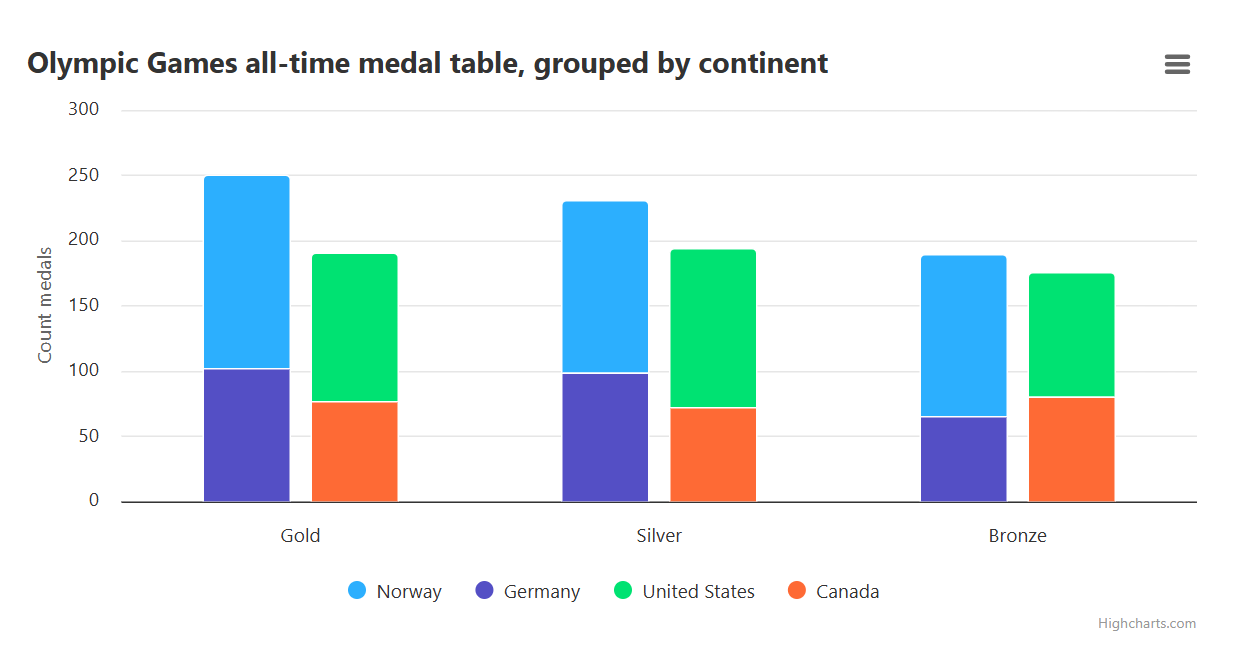

The table this chart was drawn from, first rows:
Category, Norway, Germany, United States, Canada
Gold, 148, 102, 113, 77
Silver, 133, 98, 122, 72
Bronze, 124, 65, 95, 80
